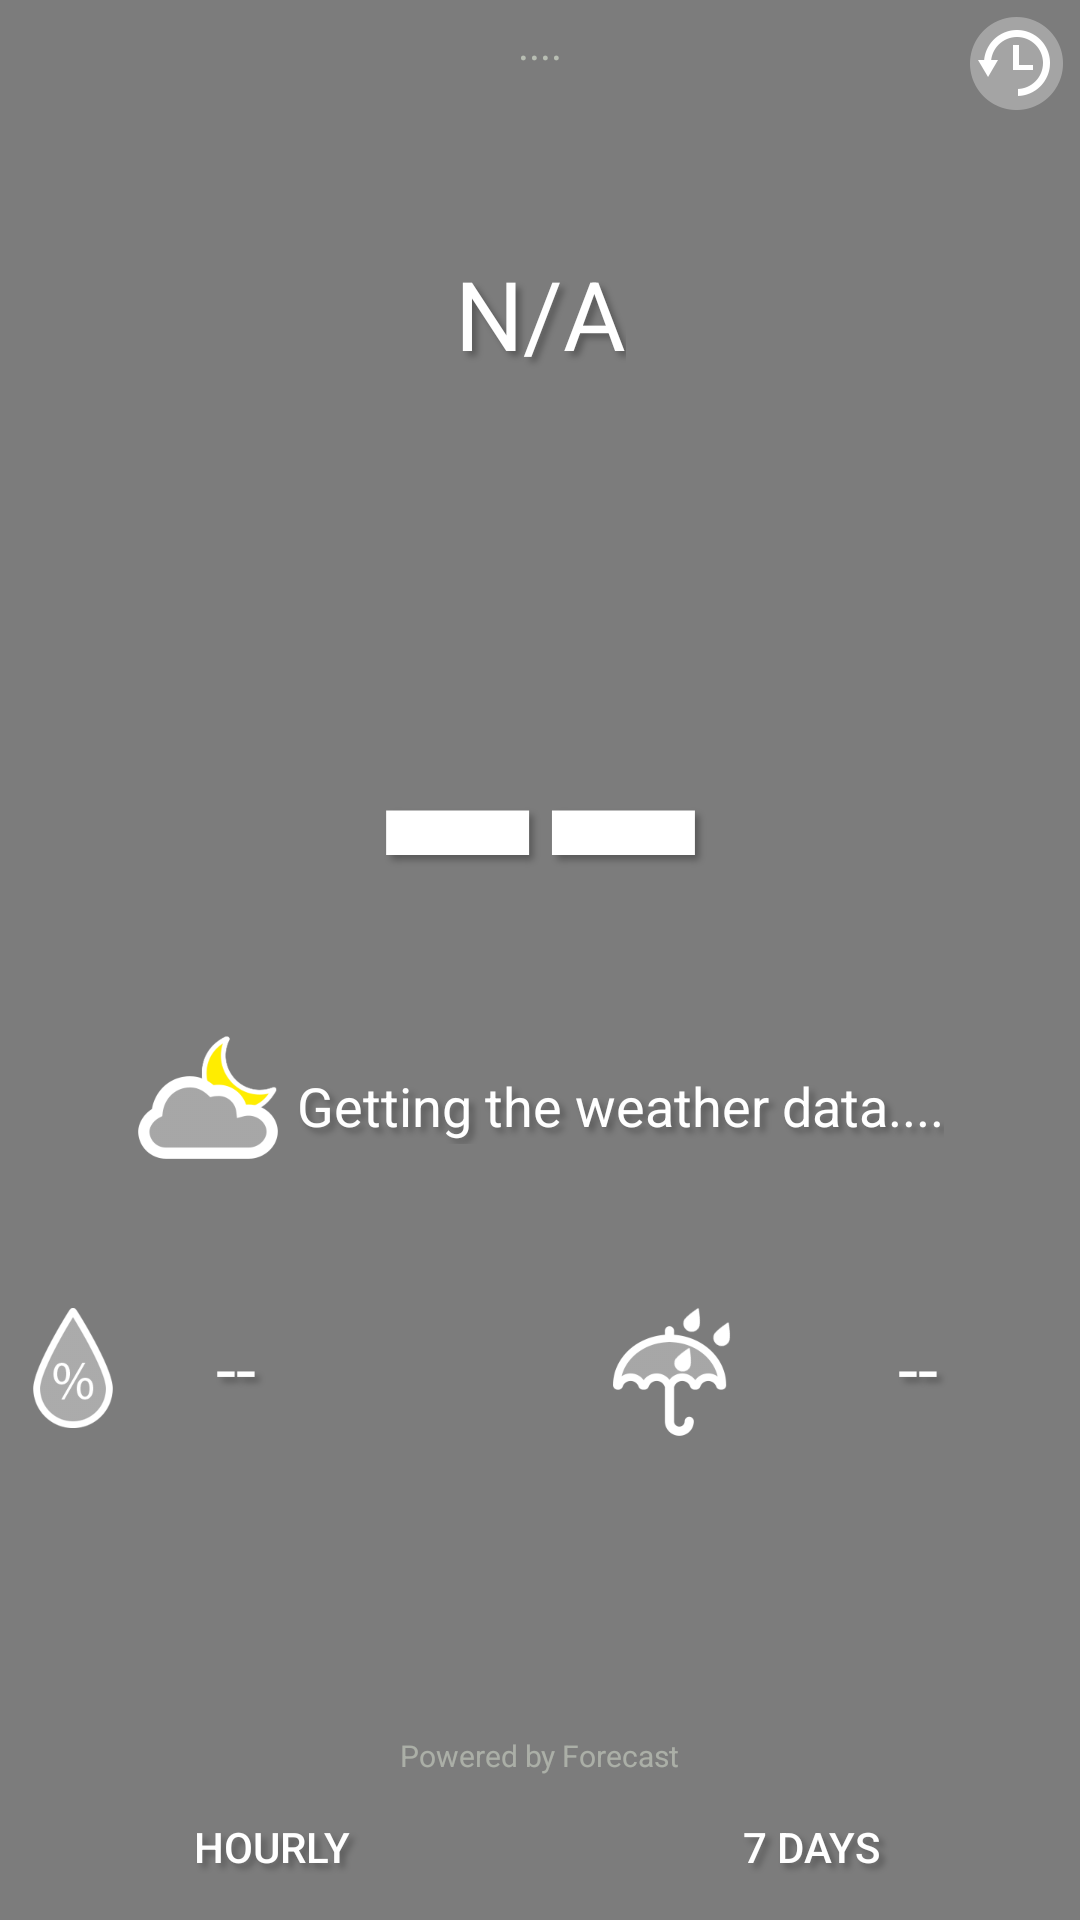

This screen was rendered from an Android layout file. Write that file and the resources it references.
<!-- AndroidManifest.xml: application theme AppTheme -->
<!-- res/layout/activity_main.xml -->
<RelativeLayout xmlns:android="http://schemas.android.com/apk/res/android"
                xmlns:tools="http://schemas.android.com/tools"
                android:layout_width="match_parent"
                android:layout_height="match_parent"

                tools:context=".MainActivity"
    >


    <ImageView
        android:id="@+id/layoutBackground"
        android:layout_width="match_parent"
        android:layout_height="match_parent"
        android:scaleType="centerCrop"
        android:background="#80000000"
       />

    <RelativeLayout
        android:layout_width="match_parent"
        android:layout_height="match_parent"
        android:layout_above="@+id/footer"
        android:paddingLeft="@dimen/activity_horizontal_margin"
        android:paddingRight="@dimen/activity_horizontal_margin"

        >

        <TextView
            android:id="@+id/temperatureLabel"
            android:layout_width="wrap_content"
            android:layout_height="wrap_content"
            android:layout_below="@+id/locationLabel"
            android:layout_centerHorizontal="true"
            android:text="@string/no_temp"
style="@style/ShadowText"
            android:textColor="@android:color/white"
            android:textSize="200sp"/>

        <ImageView
            android:id="@+id/degreeImageView"
            android:layout_width="wrap_content"
            android:layout_height="wrap_content"
            android:layout_alignTop="@+id/temperatureLabel"
            android:layout_marginTop="50dp"
            android:layout_toEndOf="@+id/temperatureLabel"
            android:layout_toRightOf="@+id/temperatureLabel"
            android:src="@drawable/degree"/>

        <TextView
            android:id="@+id/timeLabel"
            android:layout_width="wrap_content"
            android:layout_height="wrap_content"
            android:layout_alignParentTop="true"
            android:layout_centerHorizontal="true"

            android:layout_marginBottom="5dp"
            android:layout_marginTop="5dp"
            android:text="@string/dots"
            android:textColor="#80f4ffea"/>

        <TextView
            android:id="@+id/locationLabel"
            android:layout_width="wrap_content"
            android:layout_height="wrap_content"
            android:layout_below="@+id/timeLabel"
            android:layout_centerHorizontal="true"
            android:layout_marginTop="54dp"
            style="@style/ShadowText"
            android:text="@string/not_available"
            android:textColor="@android:color/white"
            android:textSize="32sp"/>

        <LinearLayout
            android:id="@+id/linearLayout"
            android:layout_width="match_parent"
            android:layout_height="wrap_content"
            android:layout_alignParentLeft="true"
            android:layout_alignParentStart="true"
            android:layout_below="@+id/temperatureLabel"
            android:layout_marginTop="39dp"
            android:orientation="horizontal"
            android:weightSum="100">

            <LinearLayout
                android:layout_width="wrap_content"
                android:layout_height="match_parent"
                android:layout_weight="50"
                android:gravity="center_vertical"
                android:orientation="horizontal">

                <ImageView
                    android:id="@+id/imageView3"
                    android:layout_width="wrap_content"
                    android:layout_height="wrap_content"
                    android:scaleType="center"
                    style="@style/ShadowText"
                    android:src="@drawable/humidity"/>

                <TextView
                    android:id="@+id/humidityValue"
                    android:layout_width="60dp"
                    android:layout_height="wrap_content"
                    style="@style/ShadowText"
                    android:gravity="center_horizontal"
                    android:text="--"
                    android:textColor="@android:color/white"
                    android:textSize="24sp"
                    />

            </LinearLayout>

            <LinearLayout
                android:layout_width="wrap_content"
                android:layout_height="match_parent"
                android:layout_weight="50"
                android:orientation="horizontal"
                android:gravity="center_vertical"

                android:id="@+id/precipLayout">

                <ImageView
                    android:id="@+id/imageView4"
                    android:layout_width="wrap_content"
                    android:layout_height="wrap_content"
                    android:src="@drawable/precipitation"/>

                <TextView
                    android:id="@+id/precipValue"
                    android:layout_width="match_parent"
                    android:layout_height="wrap_content"
                    android:gravity="center_horizontal"
                    style="@style/ShadowText"
                    android:text="@string/no_temp"
                    android:textColor="@android:color/white"
                    android:textSize="24sp"/>

            </LinearLayout>
        </LinearLayout>

        <TextView
            android:id="@+id/textView"
            android:layout_width="wrap_content"
            android:layout_height="wrap_content"
            android:layout_alignParentBottom="true"
            android:layout_centerHorizontal="true"

            android:onClick="onPoweredByClick"
            android:text="@string/forecastio"
            android:textColor="#64f4ffea"
            android:textSize="10sp"/>

        <LinearLayout
            android:layout_width="match_parent"
            android:layout_height="wrap_content"
            android:layout_above="@+id/linearLayout"
            android:layout_alignParentLeft="true"
            android:layout_alignParentStart="true"
            android:gravity="center"
            android:orientation="horizontal">

            <ImageView
                android:id="@+id/iconImageView"
                android:layout_width="wrap_content"
                android:layout_height="wrap_content"
                android:layout_alignTop="@+id/summaryLabel"
                android:layout_marginRight="5dp"
                android:layout_toLeftOf="@+id/temperatureLabel"
                android:layout_toStartOf="@+id/temperatureLabel"
                android:src="@drawable/cloudy_night"/>

            <TextView
                android:id="@+id/summaryLabel"
                android:layout_width="wrap_content"
                android:layout_height="wrap_content"
                android:layout_alignBottom="@+id/temperatureLabel"
                android:layout_alignParentEnd="true"
                android:layout_alignParentRight="true"
                style="@style/ShadowText"
                android:gravity="center_horizontal"
                android:text="@string/getting_weather_data"
                android:textColor="@android:color/white"
                android:textSize="18sp"/>
        </LinearLayout>

        <ImageView
            android:id="@+id/alertImageView"
            android:layout_width="wrap_content"
            android:layout_height="wrap_content"
            android:layout_below="@+id/timeLabel"
            android:layout_centerHorizontal="true"
            android:layout_marginTop="9dp"
            android:focusableInTouchMode="false"/>


    </RelativeLayout>

    <LinearLayout
        android:id="@+id/footer"
        android:layout_width="match_parent"
        android:layout_height="wrap_content"
        android:layout_alignParentBottom="true"
        android:layout_centerHorizontal="true"

        android:orientation="horizontal">

        <Button
            android:id="@+id/hourlyButton"
            style="@style/ShadowText"
            android:layout_width="match_parent"
            android:layout_height="wrap_content"
            android:layout_weight="1"
            android:background="?android:attr/selectableItemBackground"
            android:text="@string/hour_label"
            android:textColor="@android:color/white"/>

        <Button
            android:id="@+id/sevenDaysButton"
            style="@style/ShadowText"
            android:layout_width="match_parent"
            android:layout_height="wrap_content"
            android:layout_weight="1"
            android:background="?android:attr/selectableItemBackground"
            android:text="@string/seven_days"
            android:textColor="@android:color/white"/>
    </LinearLayout>

    <ImageView
        android:id="@+id/timemachine"
        android:layout_width="wrap_content"
        android:layout_height="wrap_content"
        android:layout_alignParentRight="true"
        android:layout_alignParentTop="true"
        android:layout_marginRight="5dp"
        android:layout_marginTop="5dp"
        android:src="@drawable/timemachine"
        android:background="?android:attr/selectableItemBackground"
/>

    <ImageView
        android:id="@+id/refreshImageView"
        android:layout_width="wrap_content"
        android:layout_height="wrap_content"
        android:layout_alignParentLeft="true"
        android:layout_alignParentTop="true"
        android:layout_centerHorizontal="true"
        android:layout_marginLeft="5dp"
        android:background="?android:attr/selectableItemBackground"

        android:layout_marginTop="5dp"
        android:src="@drawable/refresh"/>

    <ProgressBar

        android:id="@+id/progressBar"
        android:layout_width="wrap_content"
        android:layout_height="wrap_content"
        android:layout_alignBottom="@+id/refreshImageView"
        android:layout_alignEnd="@+id/refreshImageView"
        android:layout_alignLeft="@+id/refreshImageView"
        android:layout_alignRight="@+id/refreshImageView"
        android:layout_alignStart="@+id/refreshImageView"
        android:layout_alignTop="@+id/refreshImageView"

        android:indeterminate="true"
        android:indeterminateDrawable="@drawable/progress"
        android:indeterminateDuration="700"/>


</RelativeLayout>
<!-- resources referenced by this layout -->
<resources>
  <!-- drawable cloudy_night: png bitmap (drawable-xxxhdpi, 7168 bytes) -->
  <!-- drawable humidity: png bitmap (drawable-xxxhdpi, 8339 bytes) -->
  <!-- drawable precipitation: png bitmap (drawable-xxxhdpi, 7276 bytes) -->
  <!-- drawable progress (drawable) -->
  <?xml version="1.0" encoding="utf-8"?>
  <rotate xmlns:android="http://schemas.android.com/apk/res/android"
          android:fromDegrees="0"
          android:pivotX="50%"
          android:pivotY="50%"
          android:toDegrees="360" >
  
      <shape
          android:innerRadiusRatio="3"
          android:shape="ring"
          android:thicknessRatio="8"
          android:useLevel="false" >
          <size
              android:height="76dip"
              android:width="76dip" />
  
          <gradient
              android:angle="0"
              android:endColor="#80ffffff"
              android:startColor="@android:color/transparent"
              android:type="sweep"
              android:useLevel="false" />
      </shape>
  
  </rotate>
  <!-- drawable timemachine: png bitmap (drawable-xxhdpi, 2220 bytes) -->
  <string name="dots" translatable="false">....</string>
  <string name="forecastio">Powered by Forecast</string>
  <string name="getting_weather_data">Getting the weather data....</string>
  <string name="hour_label">Hourly</string>
  <string name="no_temp" translatable="false">--</string>
  <string name="not_available" translatable="false">N/A</string>
  <string name="seven_days">7 Days</string>
  <style name="ShadowText">
          <item name="android:paddingLeft">2px</item>
          <item name="android:paddingBottom">2px</item>
          <item name="android:textColor">#ffffffff</item>
  
          <item name="android:shadowColor">#48000000</item>
          <item name="android:shadowDx">5</item>
          <item name="android:shadowDy">5</item>
          <item name="android:shadowRadius">5</item>
      </style>
  <style name="AppTheme" parent="Theme.AppCompat.Light.NoActionBar">
          
      </style>
</resources>
